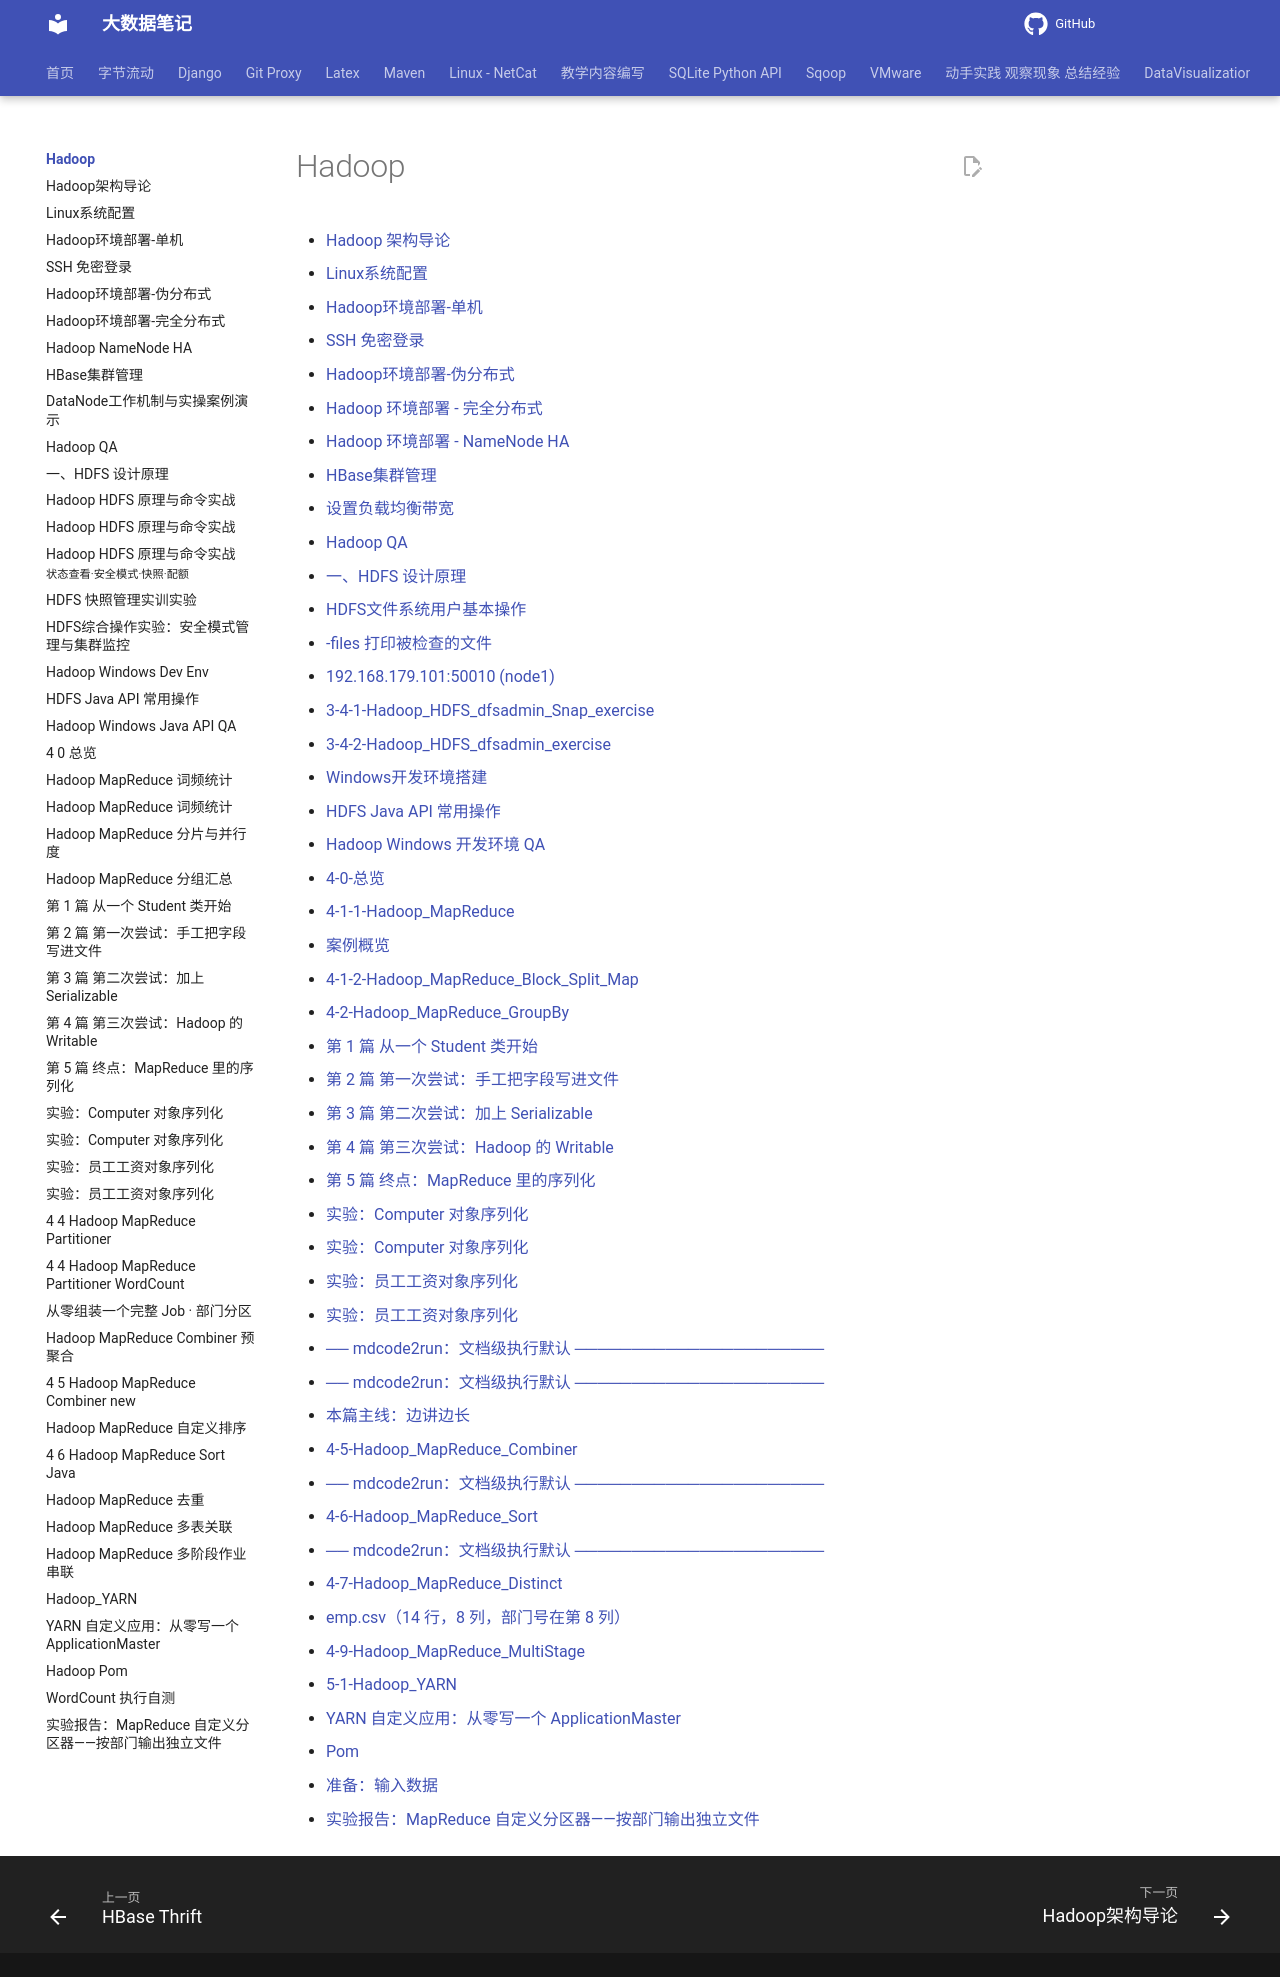

repository: QingYuanQu/studybigdata · page: Hadoop/index.html · generator: mkdocs

---
title: Hadoop
---

<!-- generated by scripts/gen_index_pages.py -->

# Hadoop

- [Hadoop 架构导论](./1-1-Hadoop_Overview_Architecture.md)
- [Linux系统配置](./2-0-Hadoop_Env_Setup_Linux_config.md)
- [Hadoop环境部署-单机](./2-1-Hadoop_Env_Setup_SingleNode.md)
- [SSH 免密登录](./2-2-0-Hadoop_Env_SSH_免密登录.md)
- [Hadoop环境部署-伪分布式](./2-2-1-Hadoop_Env_Setup_Distributed_Pseudo.md)
- [Hadoop 环境部署 - 完全分布式](./2-3-Hadoop_Env_Setup_Distributed_Fully.md)
- [Hadoop 环境部署 - NameNode HA](./2-4-Hadoop_Env_Setup_Hadoop_HA.md)
- [HBase集群管理](./2-5-Hadoop_ClusterManager.md)
- [设置负载均衡带宽](./2-6-Hadoop_DataNode.md)
- [Hadoop QA](./2-7-Hadoop_QA.md)
- [一、HDFS 设计原理](./3-1-Hadoop_HDFS_Theory.md)
- [HDFS文件系统用户基本操作](./3-2-Hadoop_HDFS_User_Basic.md)
- [-files       打印被检查的文件](./3-3-Hadoop_HDFS_User_Advanced.md)
- [192.168.179.101:50010 (node1)](./3-4-1-Hadoop_HDFS_admin.md)
- [3-4-1-Hadoop_HDFS_dfsadmin_Snap_exercise](./3-4-1-Hadoop_HDFS_dfsadmin_Snap_exercise.md)
- [3-4-2-Hadoop_HDFS_dfsadmin_exercise](./3-4-2-Hadoop_HDFS_dfsadmin_exercise.md)
- [Windows开发环境搭建](./3-5-Hadoop_HDFS_JavaAPI_Windows.md)
- [HDFS Java API 常用操作](./3-6-Hadoop_HDFS_JavaAPI.md)
- [Hadoop Windows 开发环境 QA](./3-7-Hadoop_HDFS_JavaAPI_Windows_QA.md)
- [4-0-总览](./4-0-总览.md)
- [4-1-1-Hadoop_MapReduce](./4-1-1-Hadoop_MapReduce.md)
- [案例概览](./4-1-1-Hadoop_MapReduce.specimen.md)
- [4-1-2-Hadoop_MapReduce_Block_Split_Map](./4-1-2-Hadoop_MapReduce_Block_Split_Map.md)
- [4-2-Hadoop_MapReduce_GroupBy](./4-2-Hadoop_MapReduce_GroupBy.md)
- [第 1 篇 从一个 Student 类开始](./4-3-1-Student.md)
- [第 2 篇 第一次尝试：手工把字段写进文件](./4-3-2-data-手工写入.md)
- [第 3 篇 第二次尝试：加上 Serializable](./4-3-3-object-自动序列化.md)
- [第 4 篇 第三次尝试：Hadoop 的 Writable](./4-3-4-writable.md)
- [第 5 篇 终点：MapReduce 里的序列化](./4-3-5-Hadoop_Mapreduce_Writable.md)
- [实验：Computer 对象序列化](./4-3-6-实验-Computer对象序列化-TODO.md)
- [实验：Computer 对象序列化](./4-3-6-实验-Computer对象序列化.md)
- [实验：员工工资对象序列化](./4-3-7-实验-员工工资对象序列化-TODO.md)
- [实验：员工工资对象序列化](./4-3-7-实验-员工工资对象序列化.md)
- [── mdcode2run：文档级执行默认 ──────────────────────](./4-4-Hadoop_MapReduce_Partitioner.md)
- [── mdcode2run：文档级执行默认 ──────────────────────](./4-4-Hadoop_MapReduce_Partitioner_WordCount.md)
- [本篇主线：边讲边长](./4-4x-组装篇-部门分区Job.md)
- [4-5-Hadoop_MapReduce_Combiner](./4-5-Hadoop_MapReduce_Combiner.md)
- [── mdcode2run：文档级执行默认 ──────────────────────](./4-5-Hadoop_MapReduce_Combiner_new.md)
- [4-6-Hadoop_MapReduce_Sort](./4-6-Hadoop_MapReduce_Sort.md)
- [── mdcode2run：文档级执行默认 ──────────────────────](./4-6-Hadoop_MapReduce_Sort_Java.md)
- [4-7-Hadoop_MapReduce_Distinct](./4-7-Hadoop_MapReduce_Distinct.md)
- [emp.csv（14 行，8 列，部门号在第 8 列）](./4-8-Hadoop_MapReduce_Join.md)
- [4-9-Hadoop_MapReduce_MultiStage](./4-9-Hadoop_MapReduce_MultiStage.md)
- [5-1-Hadoop_YARN](./5-1-Hadoop_YARN.md)
- [YARN 自定义应用：从零写一个 ApplicationMaster](./5-2-Hadoop_YARN_自定义应用.md)
- [Pom](./Pom.md)
- [准备：输入数据](./wordcount-执行自测.md)
- [实验报告：MapReduce 自定义分区器——按部门输出独立文件](./分区实验手册.md)
